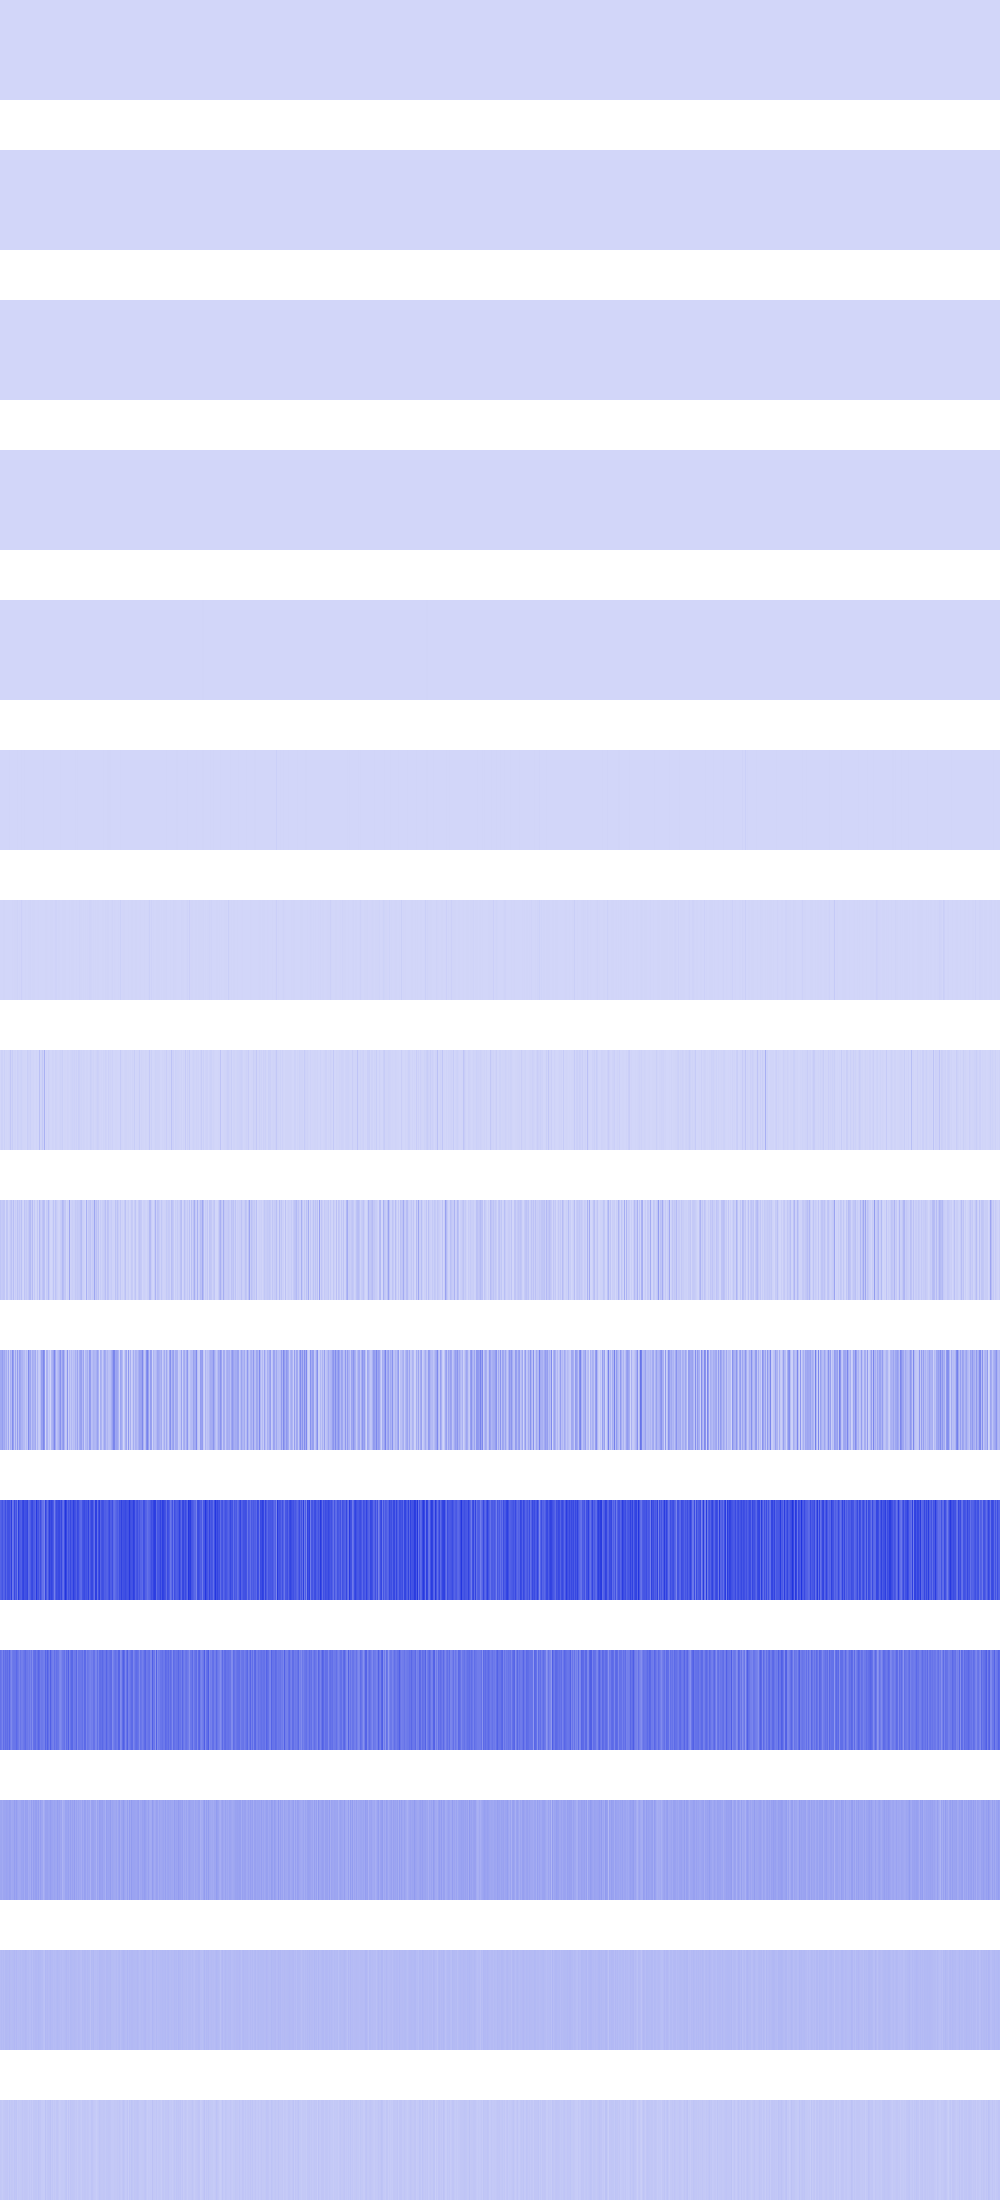

Source data for this figure (header and first rows):
0, 0, 0, 0, 0, 0, 0, 0, 0, 0, 0, 0, 0, 0, 0, 0, 0, 0, 0, 0, 0, 0, 0, 0
0, 0, 0, 0, 0, 0, 0, 0, 0, 0, 0, 0, 0, 0, 0, 0, 0, 0, 0, 0, 0, 0, 0, 0
14400, 14400, 14400, 14400, 14400, 14400, 14400, 14400, 7744, 7744, 7744, 7744, 7744, 7744, 7744, 7744, 3136, 3136, 3136, 3136, 3136, 3136, 3136, 3136
0, 0, 0, 0, 256, 256, 256, 256, 102400, 102400, 102400, 102400, 2304, 2304, 2304, 2304, 4096, 4096, 4096, 4096, 6400, 6400, 6400, 6400
692224, 692224, 0, 0, 1024, 1024, 0, 0, 451584, 451584, 123904, 123904, 9216, 9216, 0, 0, 16384, 16384, 0, 0, 25600, 25600, 0, 0
692224, 692224, 0, 147456, 4096, 0, 0, 0, 1478656, 3211264, 495616, 0, 4096, 0, 0, 0, 0, 3686400, 0, 0, 4096, 4734976, 0, 0
1875968, 368640, 212992, 3276800, 4038656, 868352, 81920, 1392640, 1875968, 131072, 532480, 868352, 4464640, 2048000, 2572288, 2768896, 2834432, 9601024, 475136, 2572288, 2269184, 16842752, 3031040, 81920
81920, 15384576, 13402112, 688128, 16039936, 1409024, 3244032, 884736, 4210688, 8781824, 44154880, 9076736, 26886144, 3112960, 5799936, 7962624, 229376, 20643840, 10911744, 5799936, 10764288, 16089088, 5734400, 3768320
50757632, 33325056, 37486592, 46071808, 45121536, 1245184, 47906816, 45809664, 5734400, 16908288, 42369024, 60030976, 19300352, 71237632, 12582912, 31588352, 16318464, 60162048, 25690112, 47448064, 24870912, 65994752, 10616832, 1769472
131399680, 133627904, 166985728, 118620160, 137822208, 88997888, 121503744, 48889856, 141885440, 23592960, 113836032, 80216064, 217382912, 160301056, 48496640, 138280960, 47972352, 172228608, 65142784, 159907840, 138084352, 102891520, 106430464, 79822848
332529664, 352714752, 381681664, 330301440, 339345408, 398721024, 331087872, 387448832, 388104192, 387186688, 344326144, 443809792, 274333696, 297533440, 412352512, 344195072, 376700928, 262144000, 446169088, 374079488, 356384768, 342884352, 413138944, 432537600
295960576, 272367616, 239075328, 306184192, 269746176, 306708480, 285736960, 308281344, 271843328, 330825728, 256638976, 224919552, 269746176, 282591232, 280494080, 281542656, 318242816, 293601280, 271581184, 237502464, 284950528, 255852544, 253755392, 274726912
138936320, 142082048, 125829120, 142606336, 145227776, 143654912, 152043520, 146800640, 141033472, 158334976, 152567808, 131072000, 136839168, 137363456, 166723584, 143654912, 166723584, 142606336, 132120576, 131072000, 133693440, 150994944, 146800640, 155189248
76546048, 82837504, 75497472, 83886080, 72351744, 85983232, 85983232, 83886080, 80740352, 90177536, 78643200, 77594624, 80740352, 81788928, 90177536, 77594624, 90177536, 75497472, 79691776, 77594624, 82837504, 75497472, 83886080, 83886080
44040192, 39845888, 33554432, 41943040, 44040192, 46137344, 46137344, 50331648, 35651584, 54525952, 39845888, 46137344, 44040192, 37748736, 54525952, 46137344, 54525952, 33554432, 41943040, 37748736, 39845888, 41943040, 50331648, 41943040
